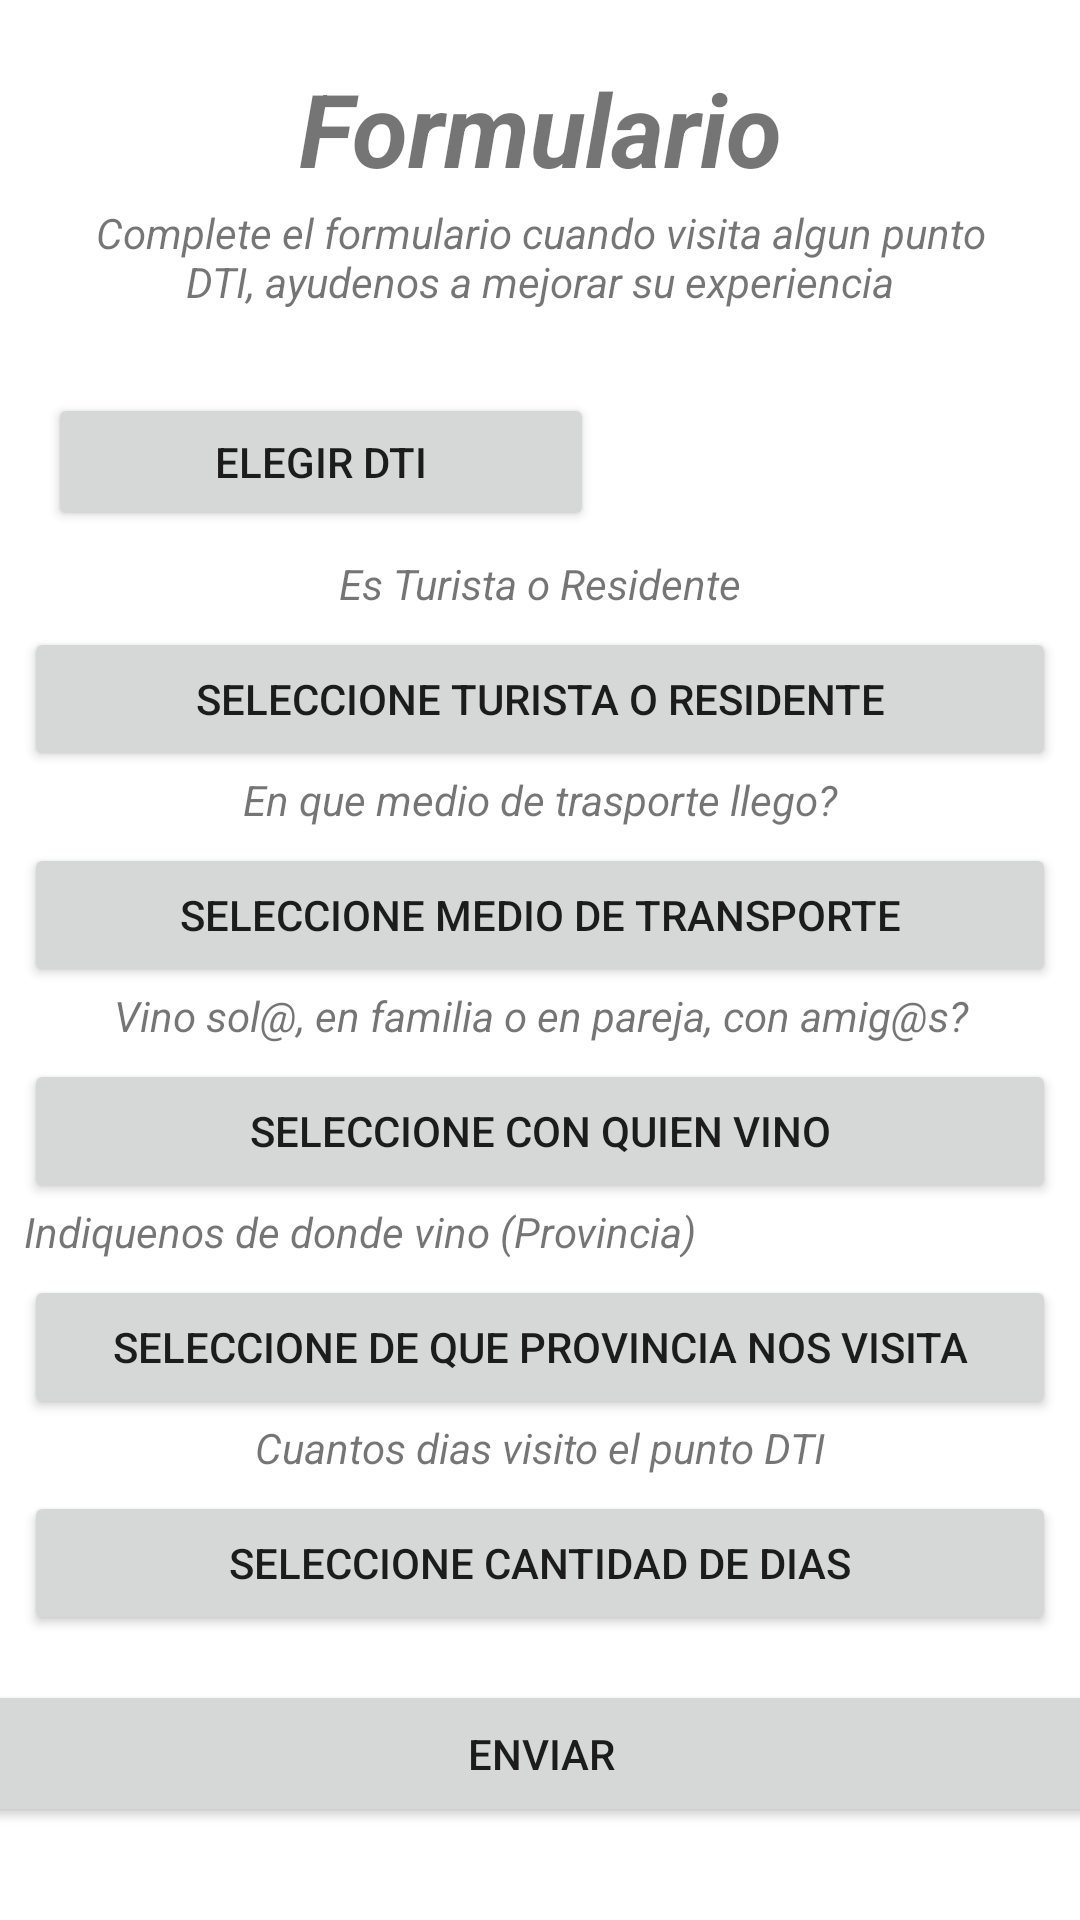

The Android layout XML behind this screen, and the referenced resources:
<!-- AndroidManifest.xml: application theme Theme.ProyectoFinal -->
<!-- res/layout/fragment_formulario.xml -->
<?xml version="1.0" encoding="utf-8"?>
<androidx.constraintlayout.widget.ConstraintLayout xmlns:android="http://schemas.android.com/apk/res/android"
    xmlns:app="http://schemas.android.com/apk/res-auto"
    xmlns:tools="http://schemas.android.com/tools"
    android:layout_width="match_parent"
    android:layout_height="match_parent"
    tools:context=".fragments.FormularioFragment" >

    <TextView
        android:id="@+id/textView21"
        android:layout_width="match_parent"
        android:layout_height="wrap_content"
        android:layout_marginStart="8dp"
        android:layout_marginTop="8dp"
        android:layout_marginEnd="8dp"
        android:fontFamily="sans-serif"
        android:text="Es Turista o Residente"
        android:textAlignment="center"
        android:textStyle="italic"
        app:layout_constraintEnd_toEndOf="parent"
        app:layout_constraintStart_toStartOf="parent"
        app:layout_constraintTop_toBottomOf="@+id/dti_popup_button" />

    <TextView
        android:id="@+id/textView22"
        android:layout_width="match_parent"
        android:layout_height="wrap_content"
        android:layout_marginStart="8dp"
        android:layout_marginEnd="8dp"
        android:fontFamily="sans-serif"
        android:text="En que medio de trasporte llego?"
        android:textAlignment="center"
        android:textStyle="italic"
        app:layout_constraintEnd_toEndOf="parent"
        app:layout_constraintHorizontal_bias="1.0"
        app:layout_constraintStart_toStartOf="parent"
        app:layout_constraintTop_toBottomOf="@+id/popCondicion" />

    <TextView
        android:id="@+id/textView24"
        android:layout_width="match_parent"
        android:layout_height="wrap_content"
        android:layout_marginStart="8dp"
        android:layout_marginEnd="8dp"
        android:fontFamily="sans-serif"
        android:text="Indiquenos de donde vino (Provincia)"
        android:textStyle="italic"
        app:layout_constraintEnd_toEndOf="parent"
        app:layout_constraintHorizontal_bias="1.0"
        app:layout_constraintStart_toStartOf="parent"
        app:layout_constraintTop_toBottomOf="@+id/popFamilia" />

    <Button
        android:id="@+id/popTransporte"
        android:layout_width="0dp"
        android:layout_height="wrap_content"
        android:layout_marginStart="8dp"
        android:layout_marginTop="5dp"
        android:layout_marginEnd="8dp"
        android:text="Seleccione Medio de Transporte"
        app:cornerRadius="8dp"
        app:layout_constraintEnd_toEndOf="parent"
        app:layout_constraintHorizontal_bias="0.0"
        app:layout_constraintStart_toStartOf="parent"
        app:layout_constraintTop_toBottomOf="@+id/textView22" />

    <Button
        android:id="@+id/popCondicion"
        android:layout_width="0dp"
        android:layout_height="wrap_content"
        android:layout_marginStart="8dp"
        android:layout_marginTop="5dp"
        android:layout_marginEnd="8dp"
        android:text="Seleccione Turista o Residente"
        app:cornerRadius="8dp"
        app:layout_constraintEnd_toEndOf="parent"
        app:layout_constraintHorizontal_bias="1.0"
        app:layout_constraintStart_toStartOf="parent"
        app:layout_constraintTop_toBottomOf="@+id/textView21" />

    <Button
        android:id="@+id/popProvincia"
        android:layout_width="0dp"
        android:layout_height="wrap_content"
        android:layout_marginStart="8dp"
        android:layout_marginTop="5dp"
        android:layout_marginEnd="8dp"
        android:text="Seleccione de que provincia nos visita"
        app:cornerRadius="8dp"
        app:layout_constraintEnd_toEndOf="parent"
        app:layout_constraintHorizontal_bias="1.0"
        app:layout_constraintStart_toStartOf="parent"
        app:layout_constraintTop_toBottomOf="@+id/textView24" />

    <Button
        android:id="@+id/btnGuardar"
        android:layout_width="394dp"
        android:layout_height="49dp"
        android:layout_marginStart="8dp"
        android:layout_marginTop="15dp"
        android:layout_marginEnd="8dp"
        android:layout_weight="1"
        android:text="Enviar"
        app:cornerRadius="8dp"
        app:layout_constraintEnd_toEndOf="parent"
        app:layout_constraintStart_toStartOf="parent"
        app:layout_constraintTop_toBottomOf="@+id/popDias" />

    <Button
        android:id="@+id/popFamilia"
        android:layout_width="0dp"
        android:layout_height="wrap_content"
        android:layout_marginStart="8dp"
        android:layout_marginTop="5dp"
        android:layout_marginEnd="8dp"
        android:text="Seleccione con quien vino"
        android:textAlignment="center"
        app:cornerRadius="8dp"
        app:layout_constraintEnd_toEndOf="parent"
        app:layout_constraintHorizontal_bias="1.0"
        app:layout_constraintStart_toStartOf="parent"
        app:layout_constraintTop_toBottomOf="@+id/textView23" />

    <TextView
        android:id="@+id/textView23"
        android:layout_width="match_parent"
        android:layout_height="wrap_content"
        android:layout_marginStart="8dp"
        android:layout_marginEnd="8dp"
        android:fontFamily="sans-serif"
        android:text="Vino sol@, en familia o en pareja, con amig@s?"
        android:textAlignment="center"
        android:textStyle="italic"
        app:layout_constraintEnd_toEndOf="parent"
        app:layout_constraintHorizontal_bias="1.0"
        app:layout_constraintStart_toStartOf="parent"
        app:layout_constraintTop_toBottomOf="@+id/popTransporte" />

    <TextView
        android:id="@+id/textView25"
        android:layout_width="match_parent"
        android:layout_height="wrap_content"
        android:layout_marginStart="8dp"
        android:layout_marginEnd="8dp"
        android:fontFamily="sans-serif"
        android:text="Cuantos dias visito el punto DTI"
        android:textAlignment="center"
        android:textStyle="italic"
        app:layout_constraintEnd_toEndOf="parent"
        app:layout_constraintHorizontal_bias="0.0"
        app:layout_constraintStart_toStartOf="parent"
        app:layout_constraintTop_toBottomOf="@+id/popProvincia" />

    <TextView
        android:id="@+id/profileTile"
        android:layout_width="307dp"
        android:layout_height="40dp"
        android:layout_marginTop="20dp"
        android:text="Formulario"
        android:textAlignment="center"
        android:textSize="34sp"
        android:textStyle="bold|italic"
        app:layout_constraintEnd_toEndOf="parent"
        app:layout_constraintStart_toStartOf="parent"
        app:layout_constraintTop_toTopOf="parent" />

    <TextView
        android:id="@+id/textView20"
        android:layout_width="307dp"
        android:layout_height="43dp"
        android:layout_marginTop="8dp"
        android:text="@string/formulario_text"
        android:textAlignment="center"
        android:textStyle="italic"
        app:layout_constraintEnd_toEndOf="parent"
        app:layout_constraintStart_toStartOf="parent"
        app:layout_constraintTop_toBottomOf="@+id/profileTile" />

    <Button
        android:id="@+id/dti_popup_button"
        android:layout_width="182dp"
        android:layout_height="46dp"
        android:layout_marginStart="16dp"
        android:layout_marginTop="20dp"
        android:text="Elegir DTI"
        app:cornerRadius="8dp"
        app:layout_constraintStart_toStartOf="parent"
        app:layout_constraintTop_toBottomOf="@+id/textView20" />

    <TextView
        android:id="@+id/dtiForm"
        android:layout_width="150dp"
        android:layout_height="36dp"
        android:layout_marginStart="30dp"
        android:textSize="18sp"
        app:layout_constraintBottom_toBottomOf="@+id/dti_popup_button"
        app:layout_constraintStart_toEndOf="@+id/dti_popup_button"
        app:layout_constraintTop_toTopOf="@+id/dti_popup_button" />

    <Button
        android:id="@+id/popDias"
        android:layout_width="0dp"
        android:layout_height="wrap_content"
        android:layout_marginStart="8dp"
        android:layout_marginTop="5dp"
        android:layout_marginEnd="8dp"
        android:text="Seleccione cantidad de dias"
        app:cornerRadius="8dp"
        app:layout_constraintEnd_toEndOf="parent"
        app:layout_constraintHorizontal_bias="1.0"
        app:layout_constraintStart_toStartOf="parent"
        app:layout_constraintTop_toBottomOf="@+id/textView25" />

</androidx.constraintlayout.widget.ConstraintLayout>
<!-- resources referenced by this layout -->
<resources>
  <string name="formulario_text"> Complete el formulario cuando visita algun punto DTI,
      ayudenos a mejorar su experiencia</string>
  <style name="Theme.ProyectoFinal" parent="Theme.MaterialComponents.DayNight.NoActionBar">
          
          <item name="colorPrimary">@color/purple_500</item>
          <item name="colorPrimaryVariant">@color/purple_700</item>
          <item name="colorOnPrimary">@color/white</item>
          
          <item name="colorSecondary">@color/teal_200</item>
          <item name="colorSecondaryVariant">@color/teal_700</item>
          <item name="colorOnSecondary">@color/black</item>
          
          <item name="android:statusBarColor" tools:targetApi="l">?attr/colorPrimaryVariant</item>
          
      </style>
  <color name="purple_500">#FF6200EE</color>
  <color name="purple_700">#FF3700B3</color>
  <color name="white">#FFFFFFFF</color>
  <color name="teal_200">#FF03DAC5</color>
  <color name="teal_700">#FF018786</color>
  <color name="black">#FF000000</color>
</resources>
